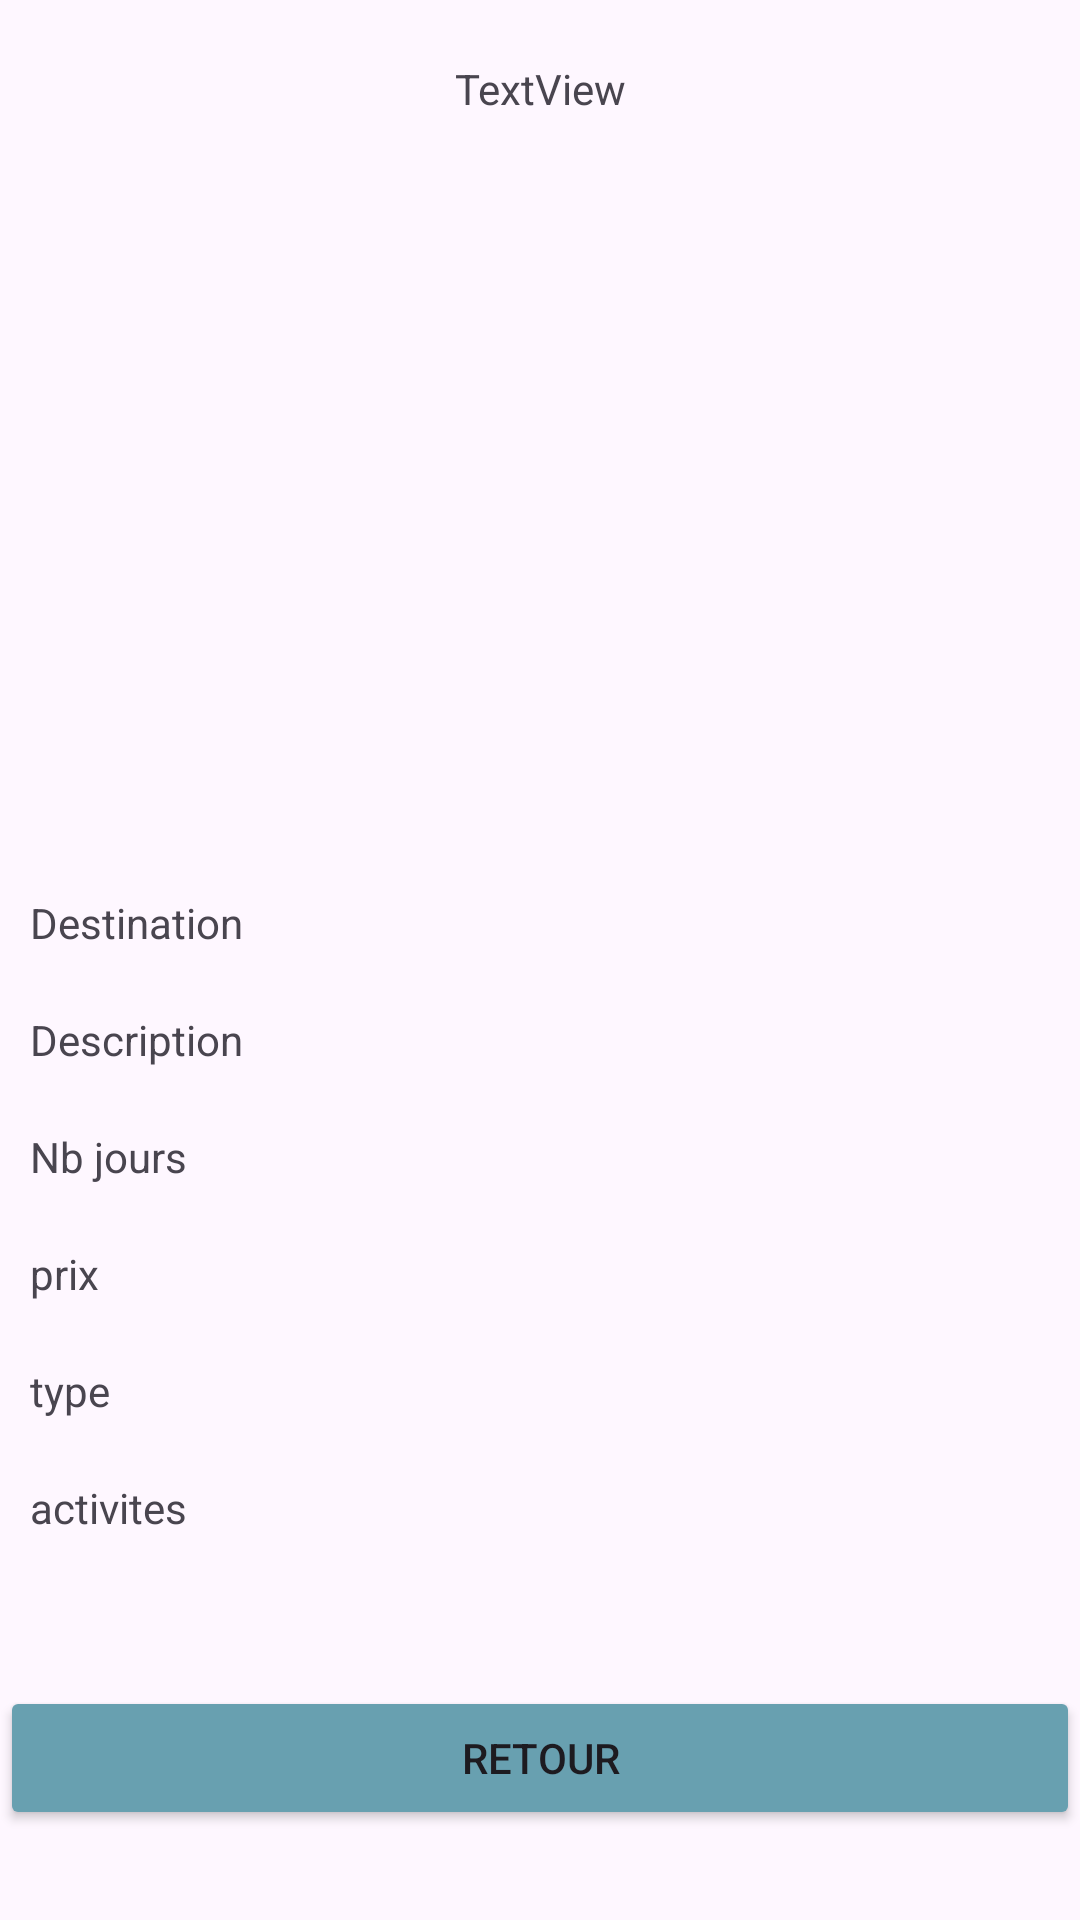

Produce the Android XML layout that renders to this screen, including the resource entries it uses.
<!-- AndroidManifest.xml: application theme Theme.VoyagesTP -->
<!-- res/layout/activity_details_voyage.xml -->
<?xml version="1.0" encoding="utf-8"?>
<LinearLayout xmlns:android="http://schemas.android.com/apk/res/android"
    xmlns:app="http://schemas.android.com/apk/res-auto"
    xmlns:tools="http://schemas.android.com/tools"
    android:id="@+id/main"
    android:layout_width="match_parent"
    android:layout_height="match_parent"
    android:orientation="vertical"
    tools:context=".detailsVoyage">

    <TextView
        android:id="@+id/tvNom"
        android:layout_width="match_parent"
        android:layout_height="wrap_content"
        android:layout_margin="20dp"
        android:textAlignment="center"
        android:text="TextView" />

    <ImageView
        android:id="@+id/tvImg"
        android:layout_width="match_parent"
        android:layout_height="229dp"
        tools:srcCompat="@tools:sample/backgrounds/scenic" />

    <TextView
        android:id="@+id/tvDest"
        android:layout_margin="10dp"
        android:layout_width="match_parent"
        android:layout_height="wrap_content"
        android:text="Destination" />

    <TextView
        android:id="@+id/tvDesc"
        android:layout_margin="10dp"
        android:layout_width="match_parent"
        android:layout_height="wrap_content"
        android:text="Description" />

    <TextView
        android:id="@+id/tvJours"
        android:layout_margin="10dp"
        android:layout_width="match_parent"
        android:layout_height="wrap_content"
        android:text="Nb jours" />
    <TextView
        android:id="@+id/tvPrix"
        android:layout_margin="10dp"
        android:layout_width="match_parent"
        android:layout_height="wrap_content"
        android:text="prix" />
    <TextView
        android:id="@+id/tvType"
        android:layout_margin="10dp"
        android:layout_width="match_parent"
        android:layout_height="wrap_content"
        android:text="type" />
    <TextView
        android:id="@+id/tvActivites"
        android:layout_margin="10dp"
        android:layout_width="match_parent"
        android:layout_height="wrap_content"
        android:text="activites" />

    <ListView
        android:id="@+id/lvTrips"
        android:layout_margin="10dp"
        android:layout_width="match_parent"
        android:layout_height="wrap_content" />

    <Button
        android:id="@+id/btnRetour"
        android:layout_width="match_parent"
        android:layout_marginTop="20dp"
        app:cornerRadius="0dp"
        android:padding="10dp"
        android:layout_height="wrap_content"
        android:backgroundTint="@color/boutons"
        android:text="Retour" />
</LinearLayout>
<!-- resources referenced by this layout -->
<resources>
  <color name="boutons">#68a0b0</color>
  <style name="Theme.VoyagesTP" parent="Base.Theme.VoyagesTP" />
  <style name="Base.Theme.VoyagesTP" parent="Theme.Material3.DayNight.NoActionBar">
          
          
      </style>
</resources>
